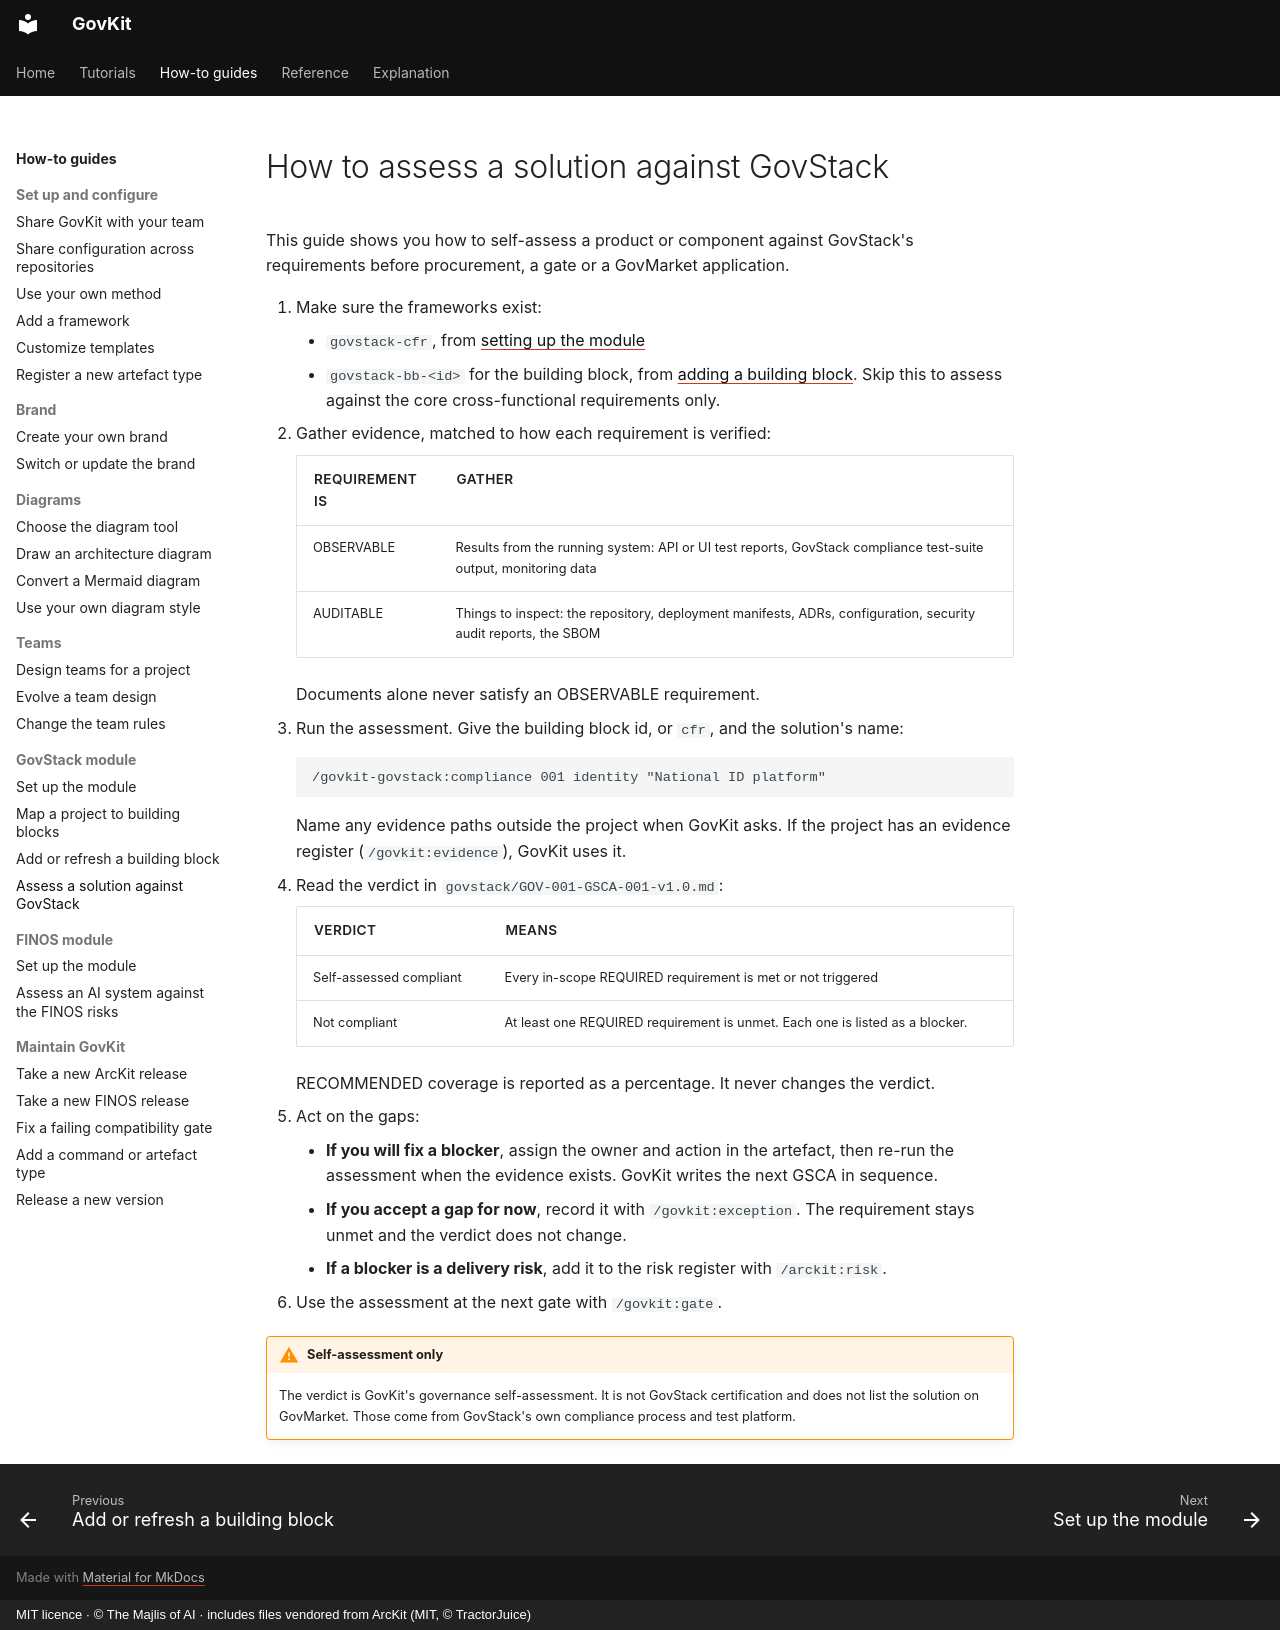

repository: majlisofai/govkit · page: how-to/govstack/assess-a-solution-against-govstack/index.html · generator: mkdocs · copyright: MIT licence · © The Majlis of AI · includes files vendored from ArcKit (MIT, © TractorJuice)

# How to assess a solution against GovStack

This guide shows you how to self-assess a product or component against GovStack's requirements before procurement, a gate or a GovMarket application.

1. Make sure the frameworks exist:
    - `govstack-cfr`, from [setting up the module](set-up-the-govstack-overlay.md)
    - `govstack-bb-<id>` for the building block, from [adding a building block](add-a-building-block.md). Skip this to assess against the core cross-functional requirements only.
2. Gather evidence, matched to how each requirement is verified:

    | Requirement is | Gather |
    |----------------|--------|
    | OBSERVABLE | Results from the running system: API or UI test reports, GovStack compliance test-suite output, monitoring data |
    | AUDITABLE | Things to inspect: the repository, deployment manifests, ADRs, configuration, security audit reports, the SBOM |

    Documents alone never satisfy an OBSERVABLE requirement.

3. Run the assessment. Give the building block id, or `cfr`, and the solution's name:

    ```text
    /govkit-govstack:compliance 001 identity "National ID platform"
    ```

    Name any evidence paths outside the project when GovKit asks. If the project has an evidence register (`/govkit:evidence`), GovKit uses it.

4. Read the verdict in `govstack/GOV-001-GSCA-001-v1.0.md`:

    | Verdict | Means |
    |---------|-------|
    | Self-assessed compliant | Every in-scope REQUIRED requirement is met or not triggered |
    | Not compliant | At least one REQUIRED requirement is unmet. Each one is listed as a blocker. |

    RECOMMENDED coverage is reported as a percentage. It never changes the verdict.

5. Act on the gaps:
    - **If you will fix a blocker**, assign the owner and action in the artefact, then re-run the assessment when the evidence exists. GovKit writes the next GSCA in sequence.
    - **If you accept a gap for now**, record it with `/govkit:exception`. The requirement stays unmet and the verdict does not change.
    - **If a blocker is a delivery risk**, add it to the risk register with `/arckit:risk`.
6. Use the assessment at the next gate with `/govkit:gate`.

!!! warning "Self-assessment only"
    The verdict is GovKit's governance self-assessment. It is not GovStack certification and does not list the solution on GovMarket. Those come from GovStack's own compliance process and test platform.
